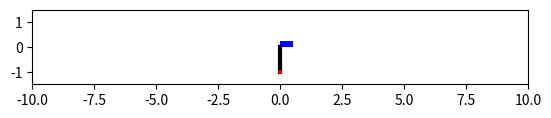

Write the Python code that produced this figure.
import numpy as np
import matplotlib.pyplot as plt
import matplotlib.animation as animation
from numpy.linalg import solve
import matplotlib.patches as ptch
# import control


##########################################
class CartPole:
    
    def __init__(self, cart_mass, bob_mass, rod_length, total_time, control_input_func,
                 dt=0.01, x0=0, v0=0, theta0=np.radians(0), omega0=0, loop_animation=False):
        
        # constants
        self.m1 = cart_mass
        self.m2 = bob_mass
        self.L = rod_length
        self.g = 9.81
        
        # cart and bob sizes
        self.cart_height, self.cart_width = 0.25, 0.5
        self.bob_radius = 0.08
        
        # initial conditions
        self.x0, self.v0 = x0, v0                        # cart position and velocity
        self.theta0, self.omega0 = theta0, omega0        # pendulum angular position and velocity
        
        # simulation parameters
        self.dt = dt                  # time step for numerical integration of the equation of motion [s]
        self.total_time = total_time  # total simulation time
        
        # memory for all past states
        self.xs, self.vs, self.aas = [self.x0], [self.v0], [0]
        self.thetas, self.omegas, self.alphas = [self.theta0], [self.omega0], [0]
        
        # flags for animation
        self.repeat = loop_animation
        
        # control input callable function
        self.input_func = control_input_func
        
        # constants and current state (initialized) dictionary
        self.constants_dict = {
            'm1': self.m1,
            'm2': self.m2,
            'L': self.L
        }
        self.curr_state_dict = {
            't': 0,
            'x': self.x0,
            'v': self.v0,
            'a': 0,
            'theta': self.theta0,
            'omega': self.omega0,
            'alpha': 0
        }
        
        
    ##########################################
    def simulate(self):

        self.t = 0
        
        # temporary variables for the states during simulation (initalized with initial conditions)
        self.x, self.v, self.a = self.x0, self.v0, 0
        self.theta, self.omega, self.alpha = self.theta0, self.omega0, 0
        
        while self.t < self.total_time:
            
            # forward Euler method for numerical integration of the ODE
            self.t += self.dt
            
            # calculate user input
            # F = self.input_func(self.t)
            F = self.input_func(self.constants_dict, self.curr_state_dict)
            
            # compute accelerations
            A = np.array([[self.m1+self.m2, self.m2*self.L*np.cos(self.theta)], [np.cos(self.theta), self.L]])
            b = np.array([F+self.m2*self.L*(self.omega**2)*np.sin(self.theta), -self.g*np.sin(self.theta)])
            acc_vec = solve(A, b)
            self.a = acc_vec[0]
            self.alpha = acc_vec[1]
            
            # semi-implicit Euler update
            self.v += self.a * self.dt
            self.x += self.v * self.dt
            self.omega += self.alpha * self.dt
            self.theta += self.omega * self.dt

            # add to memory of states
            self.xs.append(self.x)
            self.vs.append(self.v)
            self.aas.append(self.a)
            self.thetas.append(self.theta)
            self.omegas.append(self.omega)
            self.alphas.append(self.alpha)
            
            # update current state dictionary
            self.curr_state_dict['t'] = self.t
            self.curr_state_dict['x'] = self.x
            self.curr_state_dict['v'] = self.v
            self.curr_state_dict['a'] = self.a
            self.curr_state_dict['theta'] = self.theta
            self.curr_state_dict['omega'] = self.omega
            self.curr_state_dict['alpha'] = self.alpha
        
        # simulation finished
        print("="*30, end='')
        print("  Simulation finished!  ", end='')
        print("="*30)
        
        # compute number of time steps simulated
        self.num_steps = len(self.xs)
    
            
    ##########################################
    def animate(self):
        
        # Initialize the animation plot. Make the aspect ratio equal so it looks right.
        fig = plt.figure()
        ax = fig.add_subplot(aspect='equal')

        # compute initial positions of cart center and pendulum mass
        cx0, cy0 = self.x0, 0
        px0, py0 = self.get_bob_pos(cx0, self.theta0)

        # define visualization of the cart, pendulum rod, and the bob
        cart = ax.add_patch(ptch.Rectangle(self.get_cart_pos(cx0), self.cart_width, self.cart_height, 
                                           fc='b', zorder=1))
        line, = ax.plot([cx0, px0], [cy0, py0], lw=3, c='k')
        circle = ax.add_patch(ptch.Circle(self.get_bob_pos(cx0, self.theta0), self.bob_radius,
                              fc='r', zorder=3))
        
        # set plot limits
        ax.set_xlim(-self.L*10, self.L*10)
        ax.set_ylim(-self.L*1.5, self.L*1.5)

        # define the callable animation function
        steps_per_second = int(1/self.dt)
        def animate_func(i):
            if i%steps_per_second==0 and i>0:
                print("simulation wall time = %d seconds" % int(i/steps_per_second))
            # get the recorded positions at timestep i
            cx, cy = self.get_cart_pos(self.xs[i])
            px, py = self.get_bob_pos(self.xs[i], self.thetas[i])
            # set the positions
            cart.set_xy((cx-self.cart_width/2, cy-self.cart_height/2))
            line.set_data([cx, px], [cy, py])
            circle.set_center((px, py))

        # set animation parameters
        nframes = self.num_steps
        interval = self.dt * 1000        # delay between consecutive frames [milliseconds]
        ani = animation.FuncAnimation(fig, animate_func, frames=nframes, repeat=self.repeat,
                                    interval=interval)
        plt.show()
        
    
    ##########################################
    def get_current_sim_states(self):
        return self.t, self.x, self.v, self.a, self.theta, self.omega, self.alpha
    
    ##########################################
    def get_bob_pos(self, x, theta):
        return x + self.L * np.sin(theta), -self.L * np.cos(theta)

    ##########################################
    def get_cart_pos(self, x):
        return x, 0
    



##########################################
if __name__ == "__main__":
    
    cart_mass = 1
    bob_mass = 1
    rod_length = 1
    total_time = 10
    
    # define the force function
    def force_func(constants:dict, curr_state:dict):
        t = curr_state['t']
        return 5*np.sin(5*t)
    
    system = CartPole(cart_mass, bob_mass, rod_length, total_time, force_func)
    
    system.simulate()
    
    system.animate()